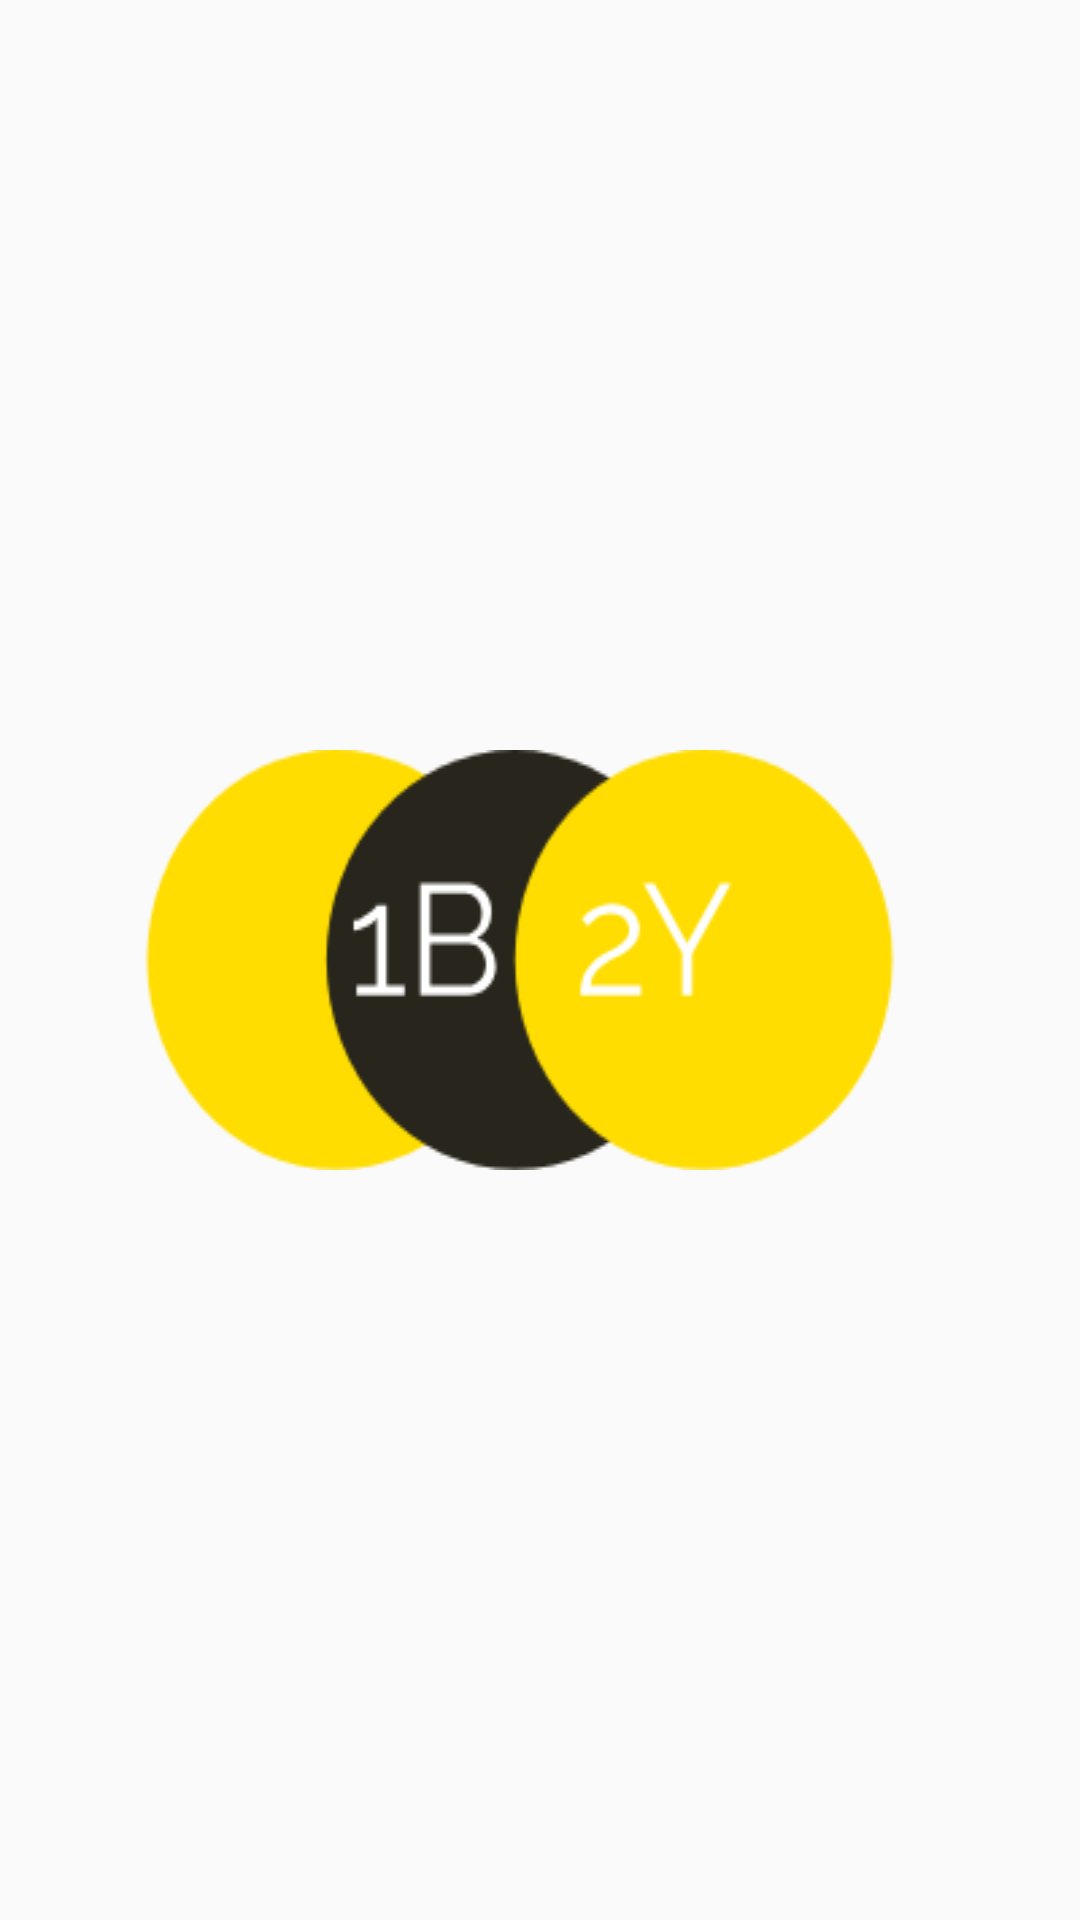

Layout XML and referenced resources for this Android screen:
<!-- AndroidManifest.xml: application theme AppTheme -->
<!-- res/layout/activity_splashscreen.xml -->
<?xml version="1.0" encoding="utf-8"?>
<LinearLayout xmlns:android="http://schemas.android.com/apk/res/android"
    android:layout_width="fill_parent"
    android:layout_height="fill_parent"
    android:background="@drawable/splash"
    android:layout_gravity="center"
    android:id="@+id/lin_lay"
    android:gravity="center"
    android:orientation="vertical" >

    <ImageView
        android:id="@+id/splash"
        android:layout_width="wrap_content"
        android:layout_height="wrap_content"
        android:background="@drawable/logo" />

</LinearLayout>
<!-- resources referenced by this layout -->
<resources>
  <!-- drawable logo: png bitmap (drawable, 10409 bytes) -->
  <style name="AppTheme" parent="Theme.AppCompat.Light.DarkActionBar">
          
          <item name="colorPrimary">@color/colorPrimary</item>
          <item name="colorPrimaryDark">@color/colorPrimaryDark</item>
          <item name="colorAccent">@color/colorAccent</item>
      </style>
  <color name="colorPrimary">#FFDD00</color>
  <color name="colorPrimaryDark" />
  <color name="colorAccent">#BB9829</color>
</resources>
